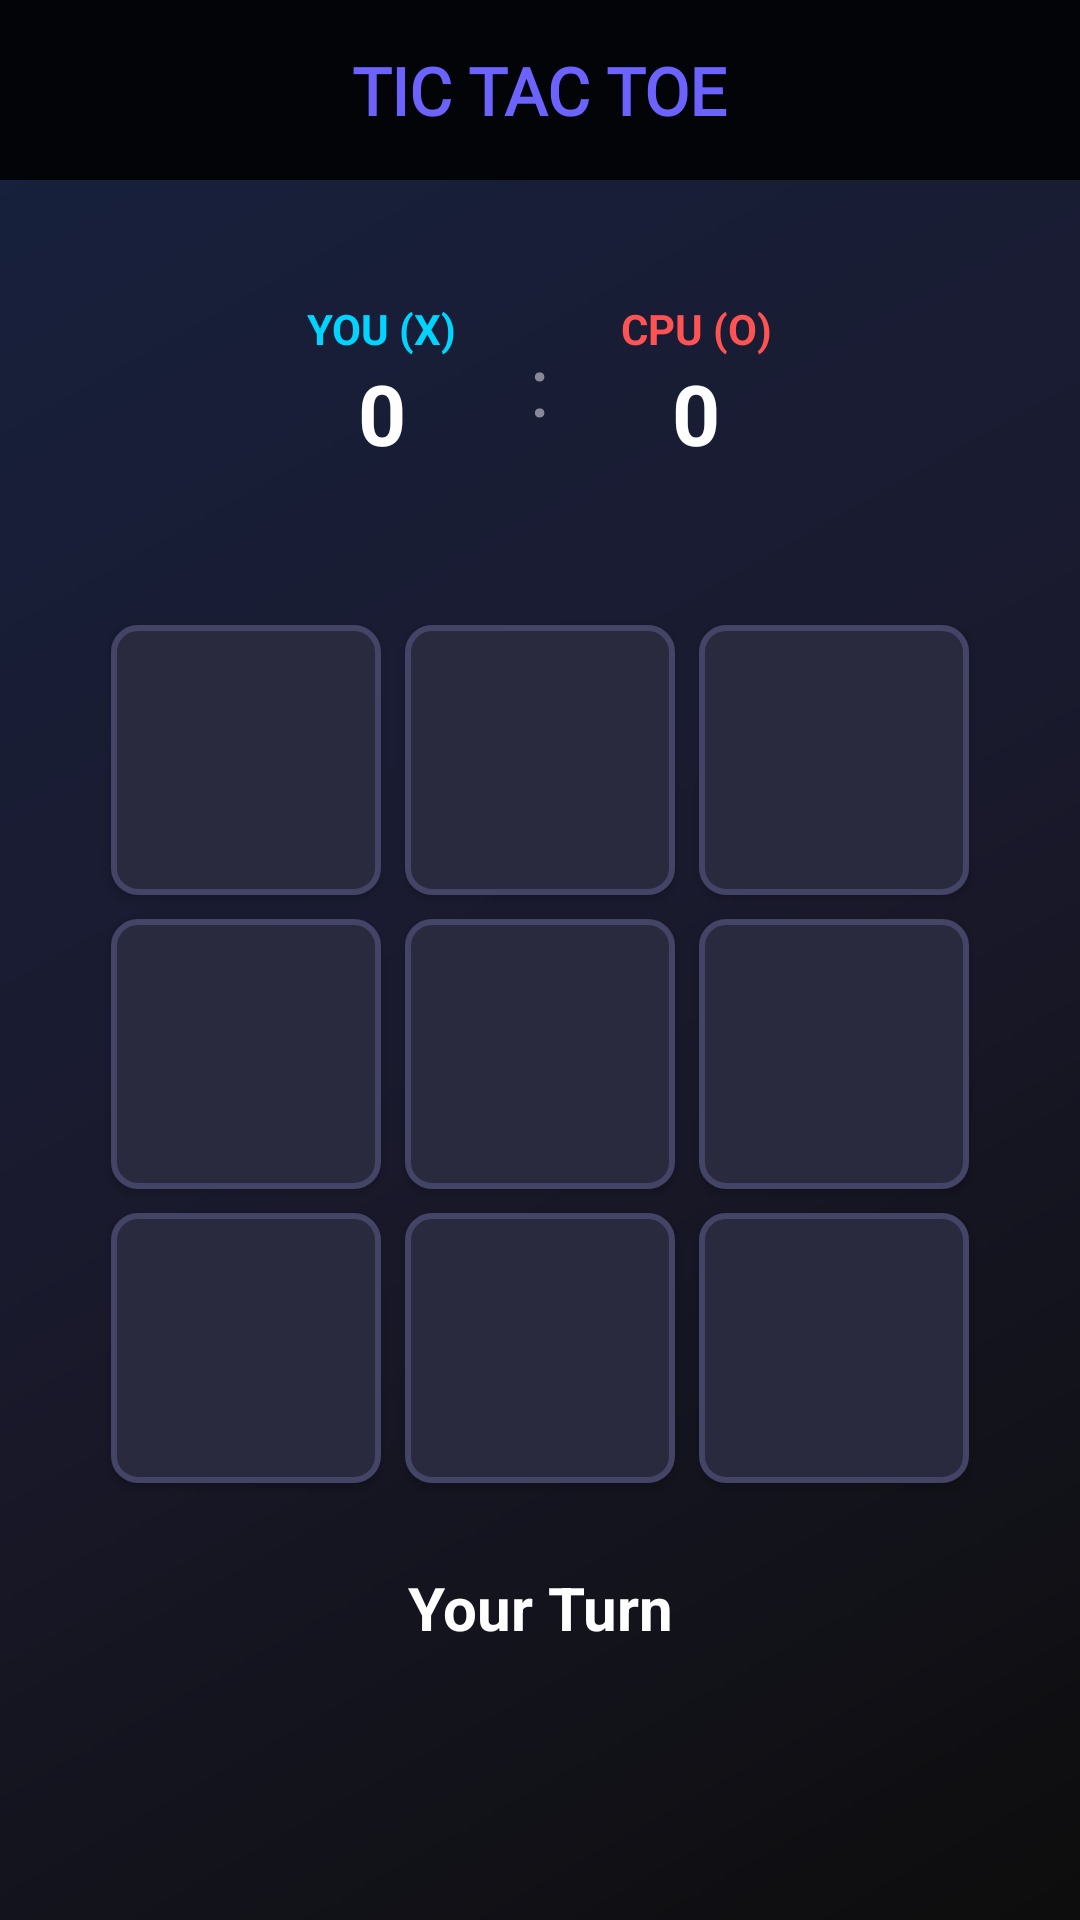

Layout XML and referenced resources for this Android screen:
<!-- AndroidManifest.xml: activity theme Theme.GameHubM -->
<!-- res/layout/activity_tictactoe.xml -->
<?xml version="1.0" encoding="utf-8"?>
<androidx.constraintlayout.widget.ConstraintLayout xmlns:android="http://schemas.android.com/apk/res/android"
    xmlns:app="http://schemas.android.com/apk/res-auto"
    xmlns:tools="http://schemas.android.com/tools"
    android:layout_width="match_parent"
    android:layout_height="match_parent"
    android:background="@drawable/bg_gradient"
    tools:context=".ui.games.TicTacToeActivity">

    
    <View
        android:id="@+id/topBar"
        android:layout_width="0dp"
        android:layout_height="60dp"
        android:background="#DF000000"
        app:layout_constraintEnd_toEndOf="parent"
        app:layout_constraintStart_toStartOf="parent"
        app:layout_constraintTop_toTopOf="parent" />

    
    <ImageButton
        android:id="@+id/btnBack"
        android:layout_width="48dp"
        android:layout_height="48dp"
        android:layout_marginStart="8dp"
        android:background="?attr/selectableItemBackgroundBorderless"
        android:contentDescription="Back"
        android:src="@drawable/ic_arrow_back"
        app:layout_constraintBottom_toBottomOf="@id/topBar"
        app:layout_constraintStart_toStartOf="@id/topBar"
        app:layout_constraintTop_toTopOf="@id/topBar"
        app:tint="@color/white" />

    
    <TextView
        android:id="@+id/gameTitle"
        android:layout_width="wrap_content"
        android:layout_height="wrap_content"
        android:fontFamily="@font/bruno_ace"
        android:text="TIC TAC TOE"
        android:textColor="@color/primary"
        android:textSize="22sp"
        android:textStyle="bold"
        app:layout_constraintBottom_toBottomOf="@id/topBar"
        app:layout_constraintEnd_toEndOf="@id/topBar"
        app:layout_constraintStart_toStartOf="@id/topBar"
        app:layout_constraintTop_toTopOf="@id/topBar" />

    
    <LinearLayout
        android:id="@+id/scoreContainer"
        android:layout_width="match_parent"
        android:layout_height="wrap_content"
        android:layout_marginTop="24dp"
        android:gravity="center"
        android:orientation="horizontal"
        app:layout_constraintTop_toBottomOf="@id/topBar">

        <LinearLayout
            android:layout_width="wrap_content"
            android:layout_height="wrap_content"
            android:gravity="center"
            android:orientation="vertical"
            android:padding="16dp">
            
            <TextView
                android:layout_width="wrap_content"
                android:layout_height="wrap_content"
                android:text="YOU (X)"
                android:textColor="@color/secondary"
                android:textStyle="bold" />
            
            <TextView
                android:id="@+id/playerScoreText"
                android:layout_width="wrap_content"
                android:layout_height="wrap_content"
                android:text="0"
                android:textColor="@color/white"
                android:textSize="28sp"
                android:textStyle="bold" />
        </LinearLayout>

        <TextView
            android:layout_width="wrap_content"
            android:layout_height="wrap_content"
            android:text=":"
            android:textColor="@color/text_secondary"
            android:textSize="28sp" 
            android:layout_marginHorizontal="8dp"/>

        <LinearLayout
            android:layout_width="wrap_content"
            android:layout_height="wrap_content"
            android:gravity="center"
            android:orientation="vertical"
            android:padding="16dp">

            <TextView
                android:layout_width="wrap_content"
                android:layout_height="wrap_content"
                android:text="CPU (O)"
                android:textColor="#FF5252"
                android:textStyle="bold" />

            <TextView
                android:id="@+id/cpuScoreText"
                android:layout_width="wrap_content"
                android:layout_height="wrap_content"
                android:text="0"
                android:textColor="@color/white"
                android:textSize="28sp"
                android:textStyle="bold" />
        </LinearLayout>

    </LinearLayout>

    
    <GridLayout
        android:id="@+id/gameGrid"
        android:layout_width="wrap_content"
        android:layout_height="wrap_content"
        android:layout_marginTop="32dp"
        android:columnCount="3"
        android:rowCount="3"
        app:layout_constraintEnd_toEndOf="parent"
        app:layout_constraintStart_toStartOf="parent"
        app:layout_constraintTop_toBottomOf="@id/scoreContainer">

        
        
        
        
        <androidx.appcompat.widget.AppCompatButton
            android:id="@+id/cell_00"
            style="@style/TicTacToeCell" />
        <androidx.appcompat.widget.AppCompatButton
            android:id="@+id/cell_01"
            style="@style/TicTacToeCell" />
        <androidx.appcompat.widget.AppCompatButton
            android:id="@+id/cell_02"
            style="@style/TicTacToeCell" />
            
        
        <androidx.appcompat.widget.AppCompatButton
            android:id="@+id/cell_10"
            style="@style/TicTacToeCell" />
        <androidx.appcompat.widget.AppCompatButton
            android:id="@+id/cell_11"
            style="@style/TicTacToeCell" />
        <androidx.appcompat.widget.AppCompatButton
            android:id="@+id/cell_12"
            style="@style/TicTacToeCell" />
            
        
        <androidx.appcompat.widget.AppCompatButton
            android:id="@+id/cell_20"
            style="@style/TicTacToeCell" />
        <androidx.appcompat.widget.AppCompatButton
            android:id="@+id/cell_21"
            style="@style/TicTacToeCell" />
        <androidx.appcompat.widget.AppCompatButton
            android:id="@+id/cell_22"
            style="@style/TicTacToeCell" />

    </GridLayout>

    
    <TextView
        android:id="@+id/statusText"
        android:layout_width="wrap_content"
        android:layout_height="wrap_content"
        android:layout_marginTop="24dp"
        android:text="Your Turn"
        android:textColor="@color/text_primary"
        android:textSize="20sp"
        android:textStyle="bold"
        app:layout_constraintEnd_toEndOf="parent"
        app:layout_constraintStart_toStartOf="parent"
        app:layout_constraintTop_toBottomOf="@id/gameGrid" />

    
    <Button
        android:id="@+id/btnReset"
        android:layout_width="wrap_content"
        android:layout_height="wrap_content"
        android:layout_marginBottom="32dp"
        android:background="@drawable/bg_button_primary"
        android:paddingHorizontal="32dp"
        android:text="New Game"
        android:textColor="@color/white"
        android:visibility="gone"
        app:layout_constraintBottom_toBottomOf="parent"
        app:layout_constraintEnd_toEndOf="parent"
        app:layout_constraintStart_toStartOf="parent" />

</androidx.constraintlayout.widget.ConstraintLayout>
<!-- resources referenced by this layout -->
<resources>
  <color name="primary">#6C63FF</color>
  <color name="secondary">#00D4FF</color>
  <color name="text_primary">#FFFFFF</color>
  <color name="text_secondary">#888899</color>
  <color name="white">#FFFFFFFF</color>
  <!-- drawable bg_button_primary (drawable) -->
  <?xml version="1.0" encoding="utf-8"?>
  <shape xmlns:android="http://schemas.android.com/apk/res/android"
      android:shape="rectangle">
      <gradient
          android:type="linear"
          android:angle="90"
          android:startColor="#6C63FF"
          android:endColor="#8B83FF" />
      <corners android:radius="12dp" />
  </shape>
  <!-- drawable bg_gradient (drawable) -->
  <?xml version="1.0" encoding="utf-8"?>
  <shape xmlns:android="http://schemas.android.com/apk/res/android">
      <gradient
          android:type="linear"
          android:angle="135"
          android:startColor="#0D0D0D"
          android:centerColor="#1A1A2E"
          android:endColor="#16213E" />
  </shape>
  <style name="TicTacToeCell">
          <item name="android:layout_width">90dp</item>
          <item name="android:layout_height">90dp</item>
          <item name="android:layout_margin">4dp</item>
          <item name="android:background">@drawable/bg_tictactoe_cell</item>
          <item name="android:textSize">40sp</item>
          <item name="android:textColor">@color/white</item>
          <item name="android:textStyle">bold</item>
      </style>
  <style name="Theme.GameHubM" parent="Base.Theme.GameHubM" />
  <!-- drawable bg_tictactoe_cell (drawable) -->
  <?xml version="1.0" encoding="utf-8"?>
  <selector xmlns:android="http://schemas.android.com/apk/res/android">
      <item android:state_pressed="true">
          <shape android:shape="rectangle">
              <solid android:color="#50FFFFFF" />
              <corners android:radius="8dp" />
              <stroke android:width="2dp" android:color="#FFFFFF" />
          </shape>
      </item>
      <item>
          <shape android:shape="rectangle">
              <solid android:color="#2A2A3E" />
              <corners android:radius="8dp" />
              <stroke android:width="2dp" android:color="#444466" />
          </shape>
      </item>
  </selector>
  <style name="Base.Theme.GameHubM" parent="Theme.Material3.DayNight.NoActionBar">
          
          
      </style>
</resources>
